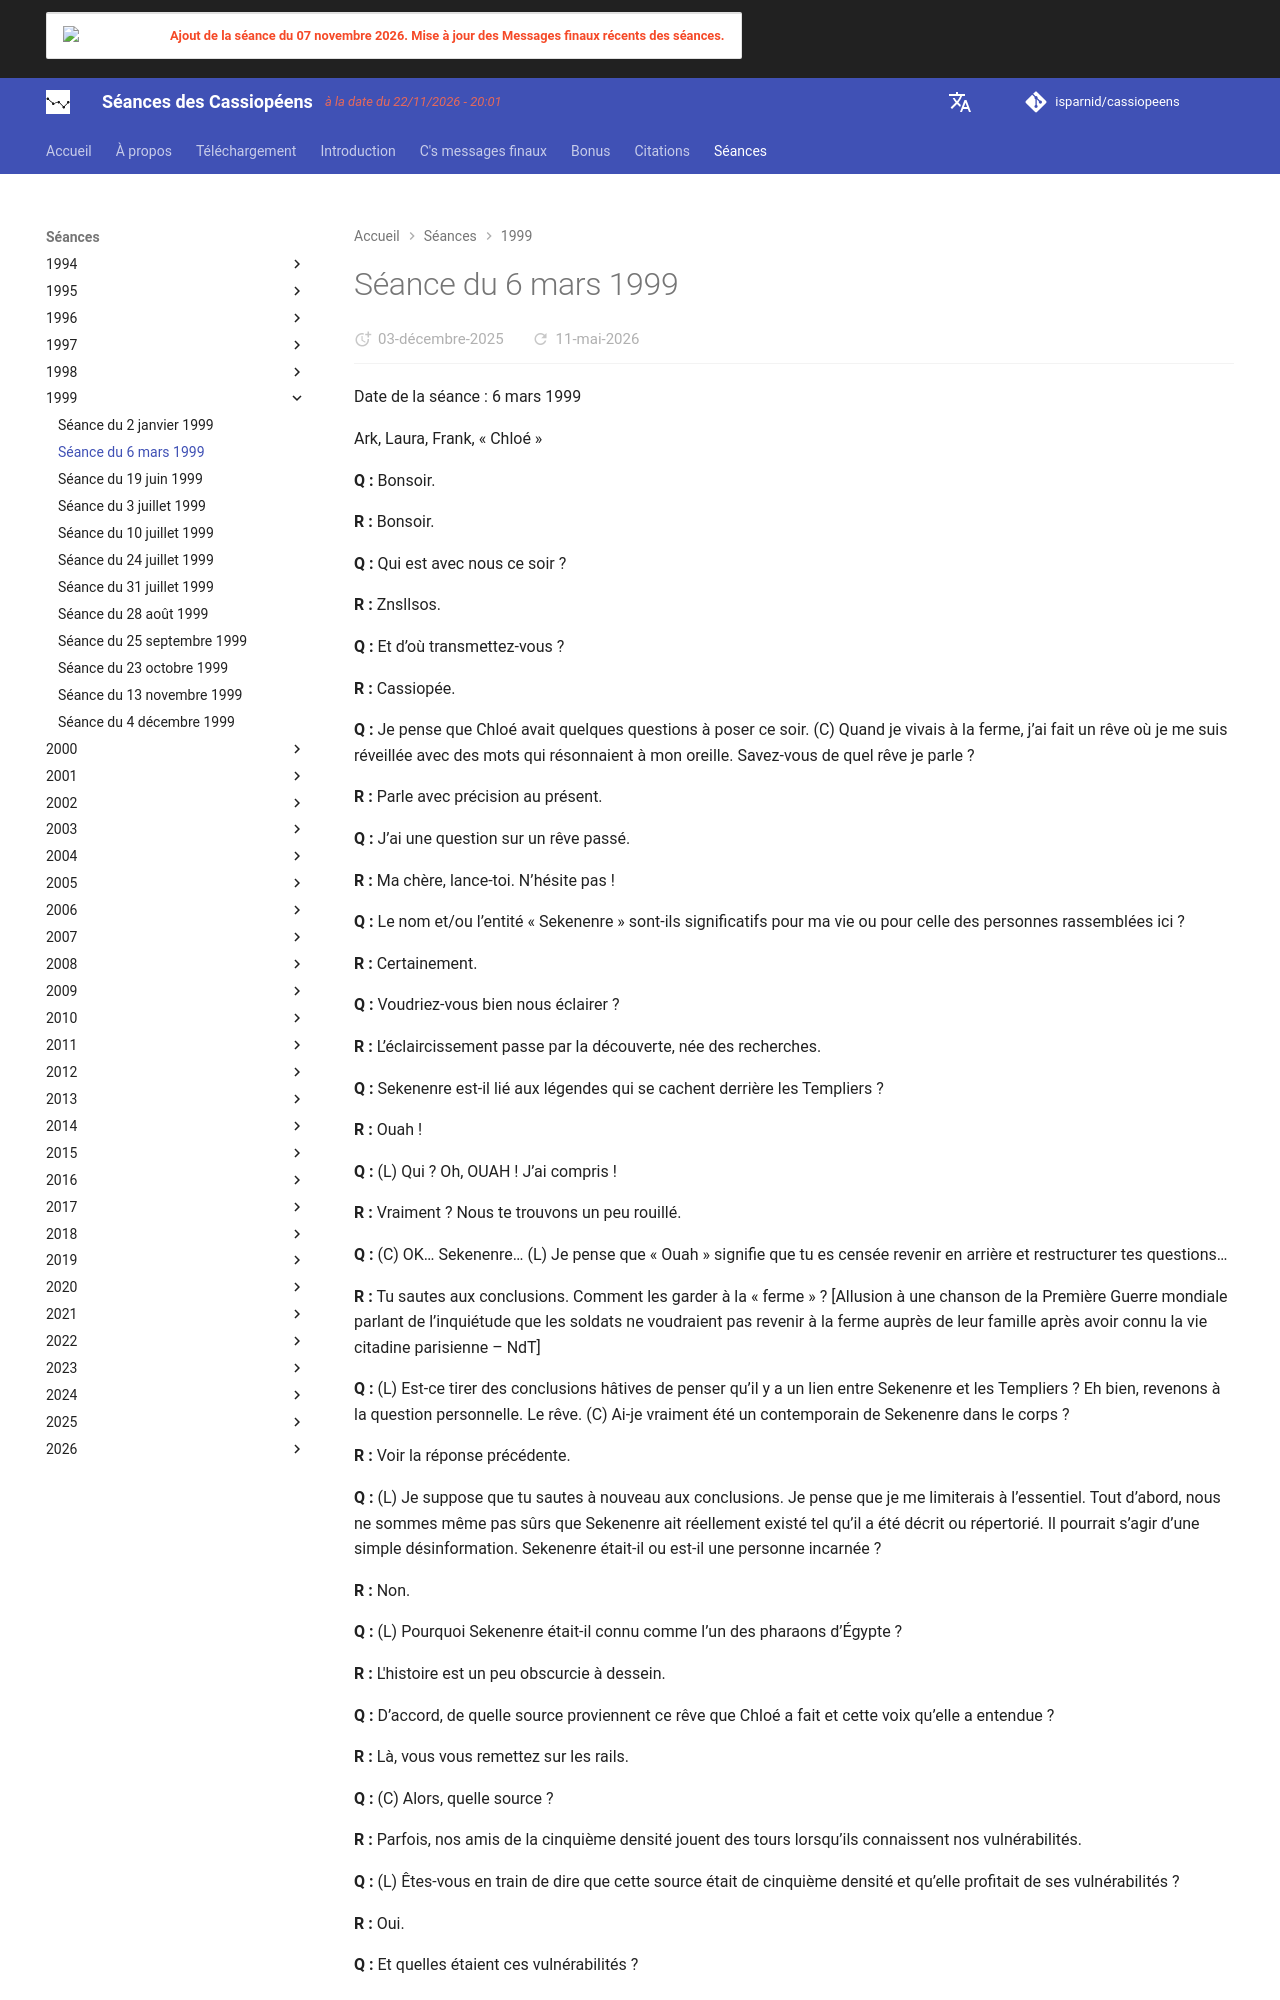

repository: isparnid/cassiopeens · page: séances/1999/1999-03-06/index.html · generator: mkdocs

---
title: "Séance du 6 mars 1999"
date:
  created: 2026-01-24
  updated: 2026-01-24
---

# Séance du 6 mars 1999

Date de la séance : 6 mars 1999

Ark, Laura, Frank, « Chloé »


**Q :** Bonsoir.

**R :** Bonsoir.

**Q :** Qui est avec nous ce soir ?

**R :** Znsllsos.

**Q :** Et d’où transmettez-vous ?

**R :** Cassiopée.

**Q :** Je pense que Chloé avait quelques questions à poser ce soir. (C) Quand je vivais à la ferme, j’ai fait un rêve où je me suis réveillée avec des mots qui résonnaient à mon oreille. Savez-vous de quel rêve je parle ?

**R :** Parle avec précision au présent.

**Q :** J’ai une question sur un rêve passé.

**R :** Ma chère, lance-toi. N’hésite pas !

**Q :** Le nom et/ou l’entité « Sekenenre » sont-ils significatifs pour ma vie ou pour celle des personnes rassemblées ici ?

**R :** Certainement.

**Q :** Voudriez-vous bien nous éclairer ?

**R :** L’éclaircissement passe par la découverte, née des recherches.

**Q :** Sekenenre est-il lié aux légendes qui se cachent derrière les Templiers ?

**R :** Ouah !

**Q :** (L) Qui ? Oh, OUAH ! J’ai compris !

**R :** Vraiment ? Nous te trouvons un peu rouillé.

**Q :** (C) OK… Sekenenre… (L) Je pense que « Ouah » signifie que tu es censée revenir en arrière et restructurer tes questions…

**R :** Tu sautes aux conclusions. Comment les garder à la « ferme » ? [Allusion à une chanson de la Première Guerre mondiale parlant de l’inquiétude que les soldats ne voudraient pas revenir à la ferme auprès de leur famille après avoir connu la vie citadine parisienne – NdT]

**Q :** (L) Est-ce tirer des conclusions hâtives de penser qu’il y a un lien entre Sekenenre et les Templiers ? Eh bien, revenons à la question personnelle. Le rêve. (C) Ai-je vraiment été un contemporain de Sekenenre dans le corps ?

**R :** Voir la réponse précédente.

**Q :** (L) Je suppose que tu sautes à nouveau aux conclusions. Je pense que je me limiterais à l’essentiel. Tout d’abord, nous ne sommes même pas sûrs que Sekenenre ait réellement existé tel qu’il a été décrit ou répertorié. Il pourrait s’agir d’une simple désinformation. Sekenenre était-il ou est-il une personne incarnée ?

**R :** Non.

**Q :** (L) Pourquoi Sekenenre était-il connu comme l’un des pharaons d’Égypte ?

**R :** L'histoire est un peu obscurcie à dessein.

**Q :** D’accord, de quelle source proviennent ce rêve que Chloé a fait et cette voix qu’elle a entendue ?

**R :** Là, vous vous remettez sur les rails.

**Q :** (C) Alors, quelle source ?

**R :** Parfois, nos amis de la cinquième densité jouent des tours lorsqu’ils connaissent nos vulnérabilités.

**Q :** (L) Êtes-vous en train de dire que cette source était de cinquième densité et qu’elle profitait de ses vulnérabilités ?

**R :** Oui.

**Q :** Et quelles étaient ces vulnérabilités ?

**R :** Analyse mentale présomptueuse.

**Q :** (L) Eh bien, qui est Sekenenre ?

**R :** Pas encore.

**Q :** (L) Quel était le but de ce rêve et de cette voix ?

**R :** Multiples niveaux.

**Q :** (L) Pouvez-vous nous dire quel était l’objectif le plus fondamental ?

**R :** Les énigmes révèlent.

**Q :** (L) Quelle était l’énigme ?

**R :** Recherche de la vérité.

**Q :** (C) OK, donc Sekenenre n’a pas existé en tant que personne…

**R :** Chloé, tu aurais pu prévoir tous les obstacles si tu avais appris de meilleures interprétations. Passe en revue pour une révélation.

**Q :** (L) Examiner quoi pour une révélation ?

**R :** Les rêves, ma chère, les rêves !
